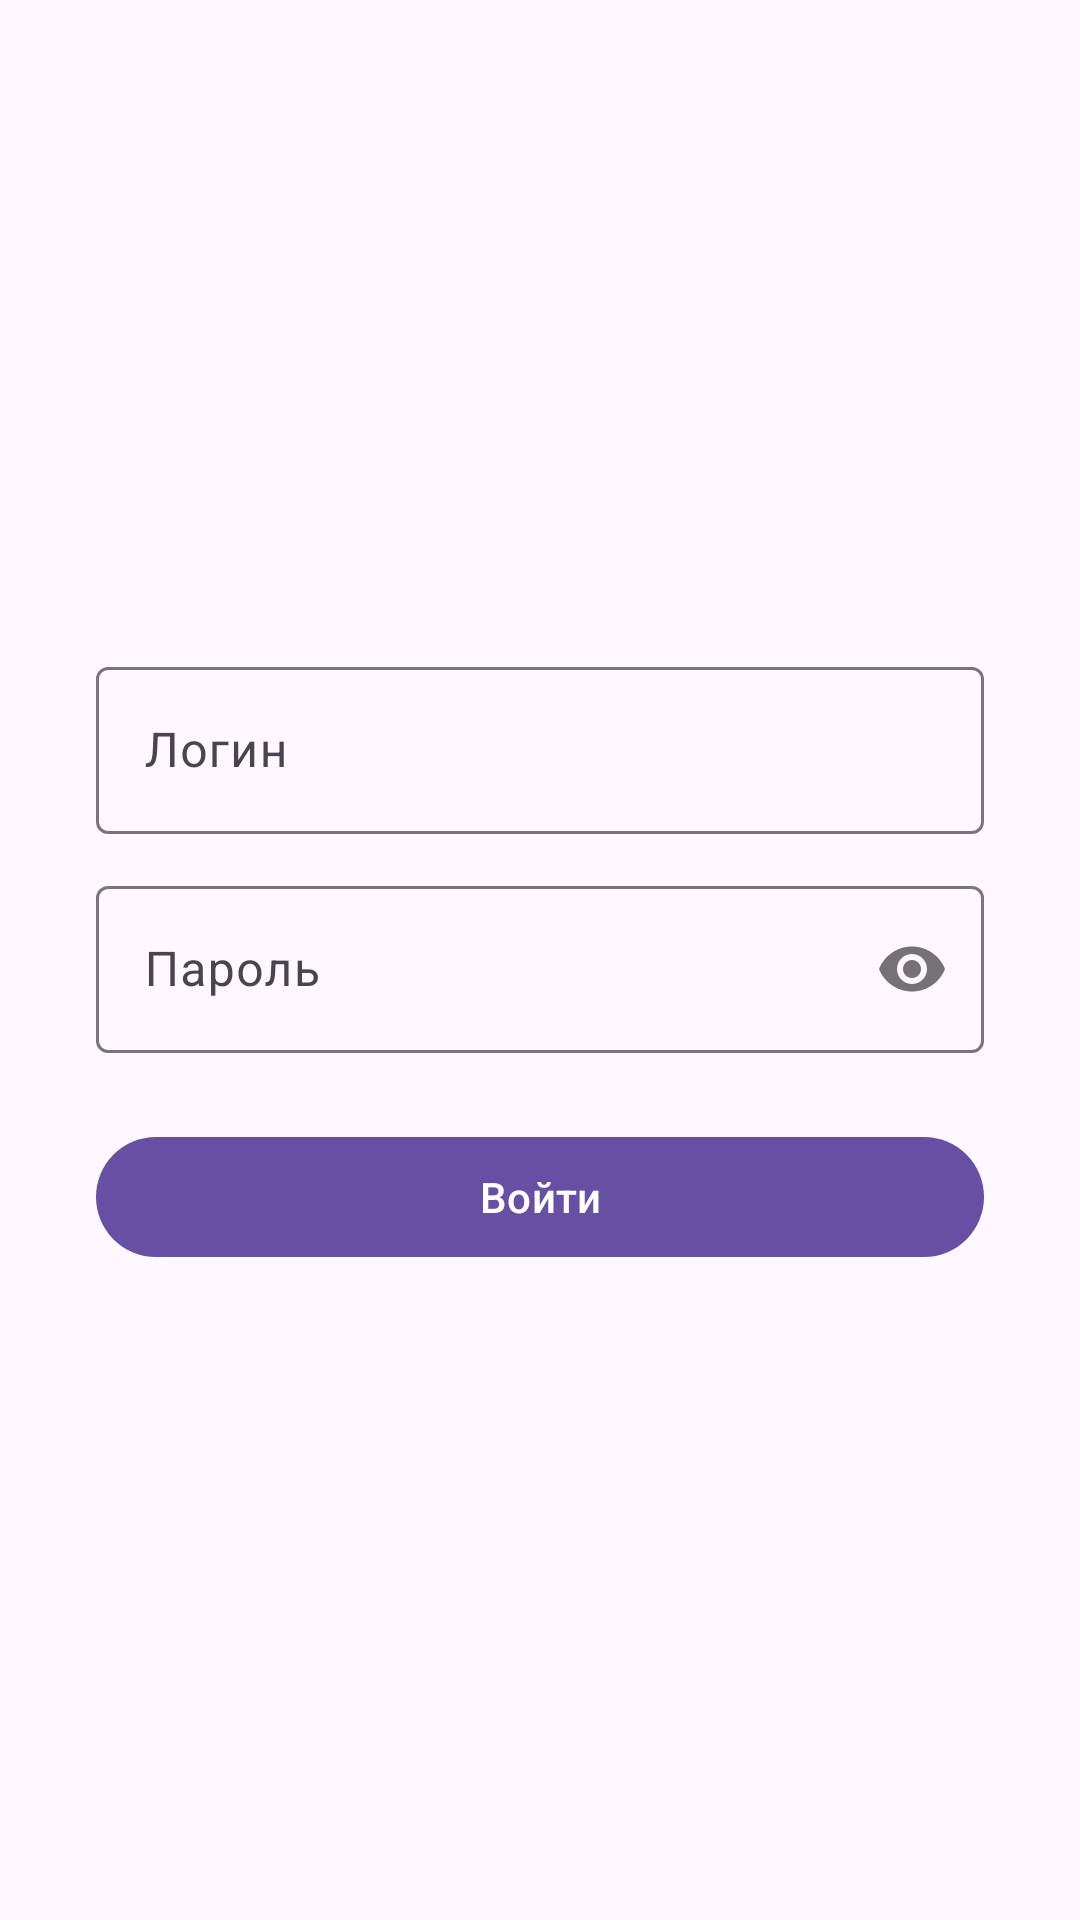

Layout XML and referenced resources for this Android screen:
<!-- AndroidManifest.xml: application theme Theme.Mobdev -->
<!-- res/layout/fragment_login.xml -->
<?xml version="1.0" encoding="utf-8"?>
<LinearLayout xmlns:android="http://schemas.android.com/apk/res/android"
    android:layout_width="match_parent"
    android:layout_height="match_parent"
    android:gravity="center"
    android:orientation="vertical"
    android:padding="32dp">

    <com.google.android.material.textfield.TextInputLayout
        android:layout_width="match_parent"
        android:layout_height="wrap_content"
        android:hint="@string/login_hint"
        style="@style/Widget.Material3.TextInputLayout.OutlinedBox">

        <com.google.android.material.textfield.TextInputEditText
            android:id="@+id/editLogin"
            android:layout_width="match_parent"
            android:layout_height="wrap_content"
            android:inputType="text"
            android:imeOptions="actionNext"
            android:singleLine="true" />

    </com.google.android.material.textfield.TextInputLayout>

    <com.google.android.material.textfield.TextInputLayout
        android:layout_width="match_parent"
        android:layout_height="wrap_content"
        android:layout_marginTop="12dp"
        android:hint="@string/password_hint"
        app:passwordToggleEnabled="true"
        style="@style/Widget.Material3.TextInputLayout.OutlinedBox"
        xmlns:app="http://schemas.android.com/apk/res-auto">

        <com.google.android.material.textfield.TextInputEditText
            android:id="@+id/editPassword"
            android:layout_width="match_parent"
            android:layout_height="wrap_content"
            android:inputType="textPassword"
            android:imeOptions="actionDone"
            android:singleLine="true" />

    </com.google.android.material.textfield.TextInputLayout>

    <com.google.android.material.button.MaterialButton
        android:id="@+id/btnLogin"
        android:layout_width="match_parent"
        android:layout_height="wrap_content"
        android:layout_marginTop="24dp"
        android:text="@string/login_button" />

</LinearLayout>
<!-- resources referenced by this layout -->
<resources>
  <string name="login_button">Войти</string>
  <string name="login_hint">Логин</string>
  <string name="password_hint">Пароль</string>
  <style name="Theme.Mobdev" parent="Theme.Material3.Light.NoActionBar" />
</resources>
